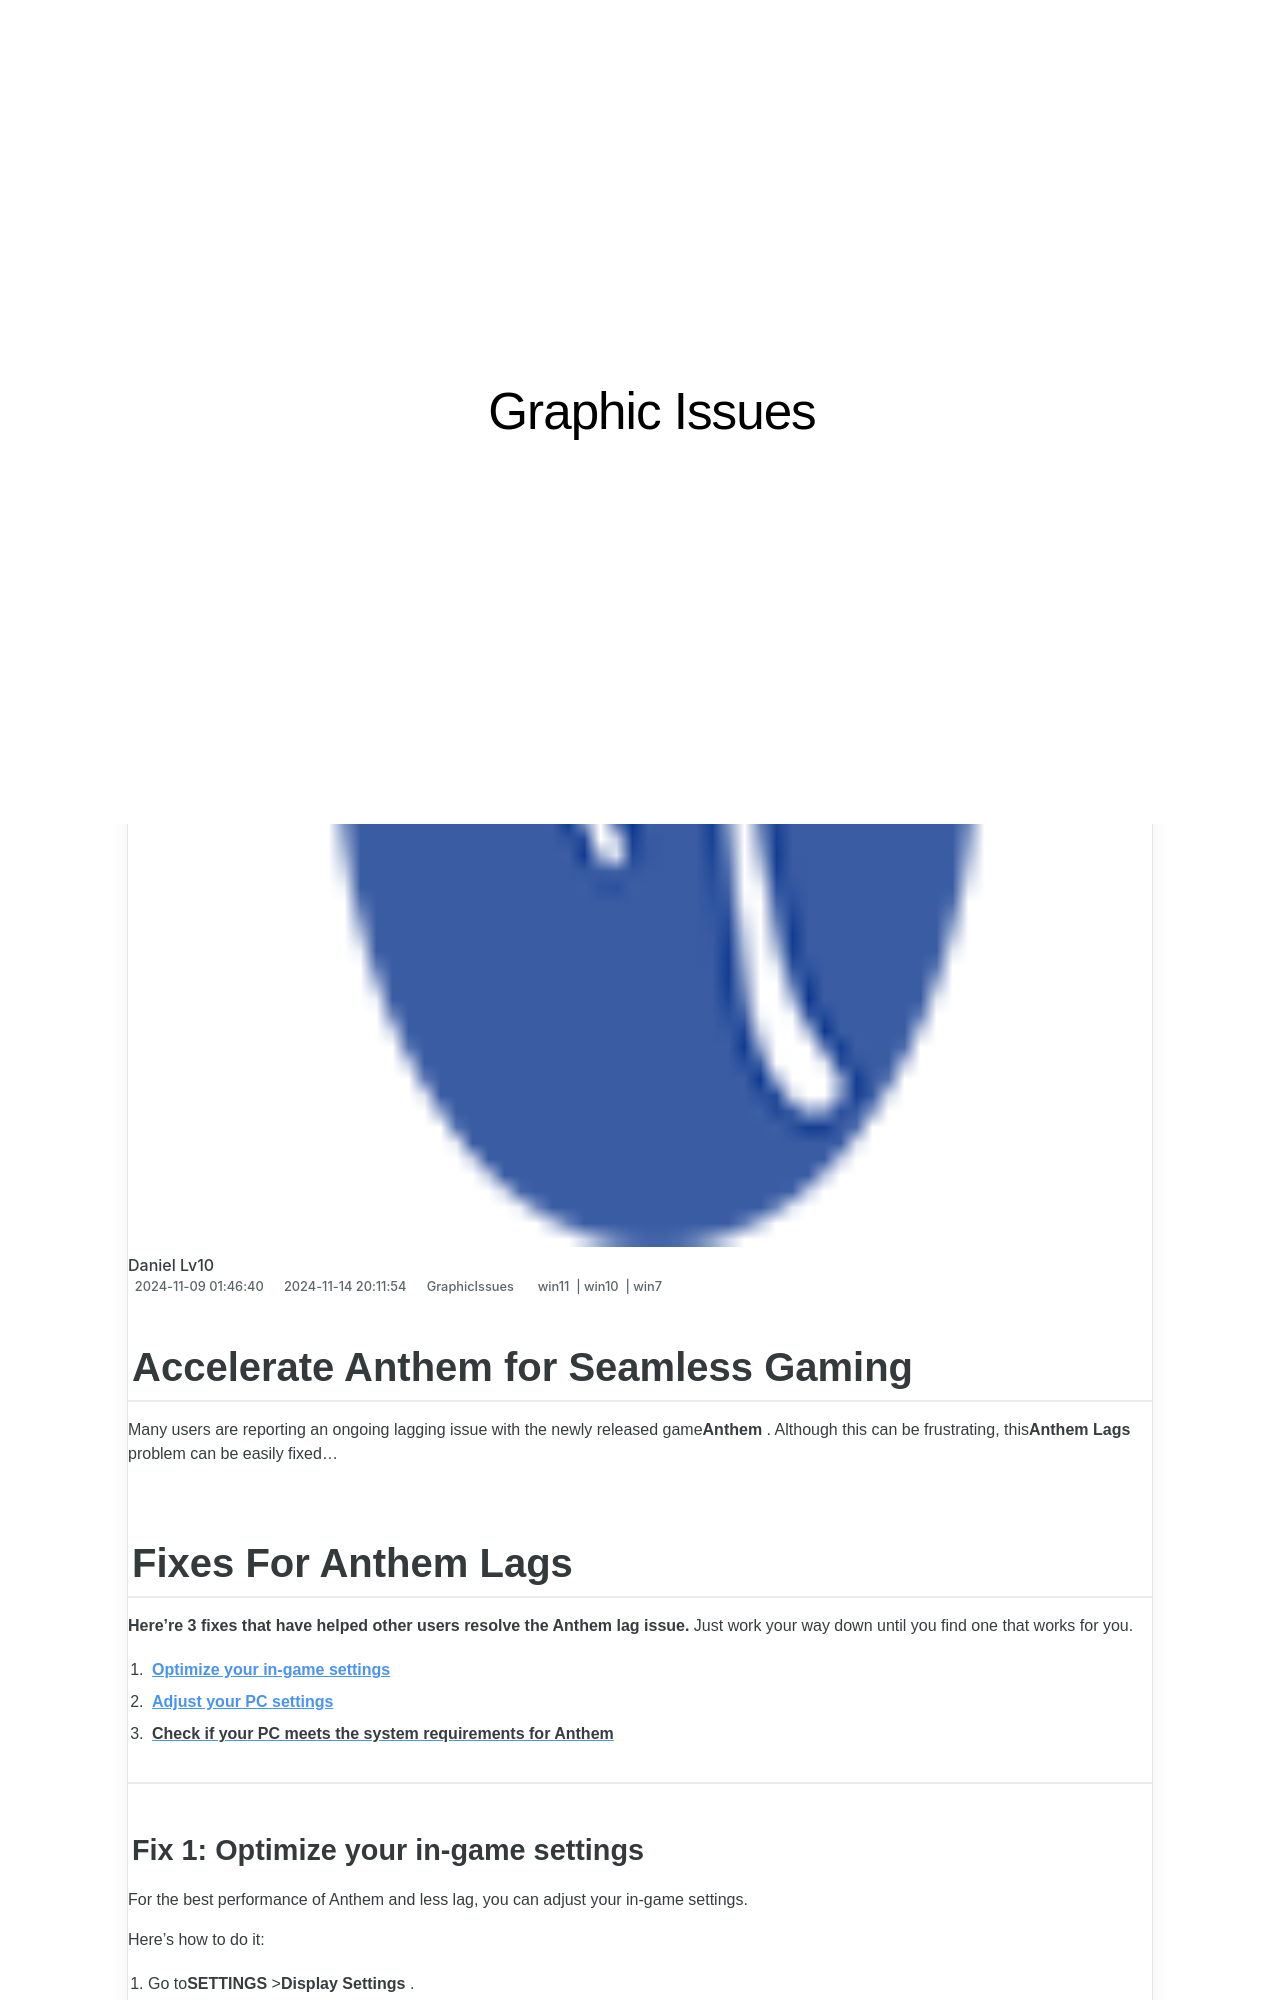

repository: techidaily/site-graphic-issues · page: accelerate-anthem-for-seamless-gaming/index.html · generator: jekyll

---
title: Accelerate Anthem for Seamless Gaming
date: 2024-11-09T01:46:40.995Z
updated: 2024-11-14T20:11:54.473Z
tags:
  - win11
  - win10
  - win7
categories:
  - GraphicIssues
description: This Article Describes Accelerate Anthem for Seamless Gaming
excerpt: This Article Describes Accelerate Anthem for Seamless Gaming
keywords: Seamless Gaming Experience,High-Performance Game Interface,Anthem Acceleration Feature,Gamers’ Performance Booster,Gameplay Enhancement for Efficiency,Next-Gen Gaming Technology,Instantaneous Game Responsiveness
thumbnail: https://thmb.techidaily.com/043a6e9400628e90ba868e49367a439edaed6ed2655e7384611850ca4beac263.jpg
---

## Accelerate Anthem for Seamless Gaming

 Many users are reporting an ongoing lagging issue with the newly released game**Anthem** . Although this can be frustrating, this**Anthem Lags** problem can be easily fixed…

## Fixes For Anthem Lags

 **Here’re 3 fixes that have helped other users resolve the Anthem lag issue.** Just work your way down until you find one that works for you.

1. **[Optimize your in-game settings](#F1)**
2. **[Adjust your PC settings](#F2)**
3. [**Check if your PC meets the system requirements for Anthem**](#F3)

---
